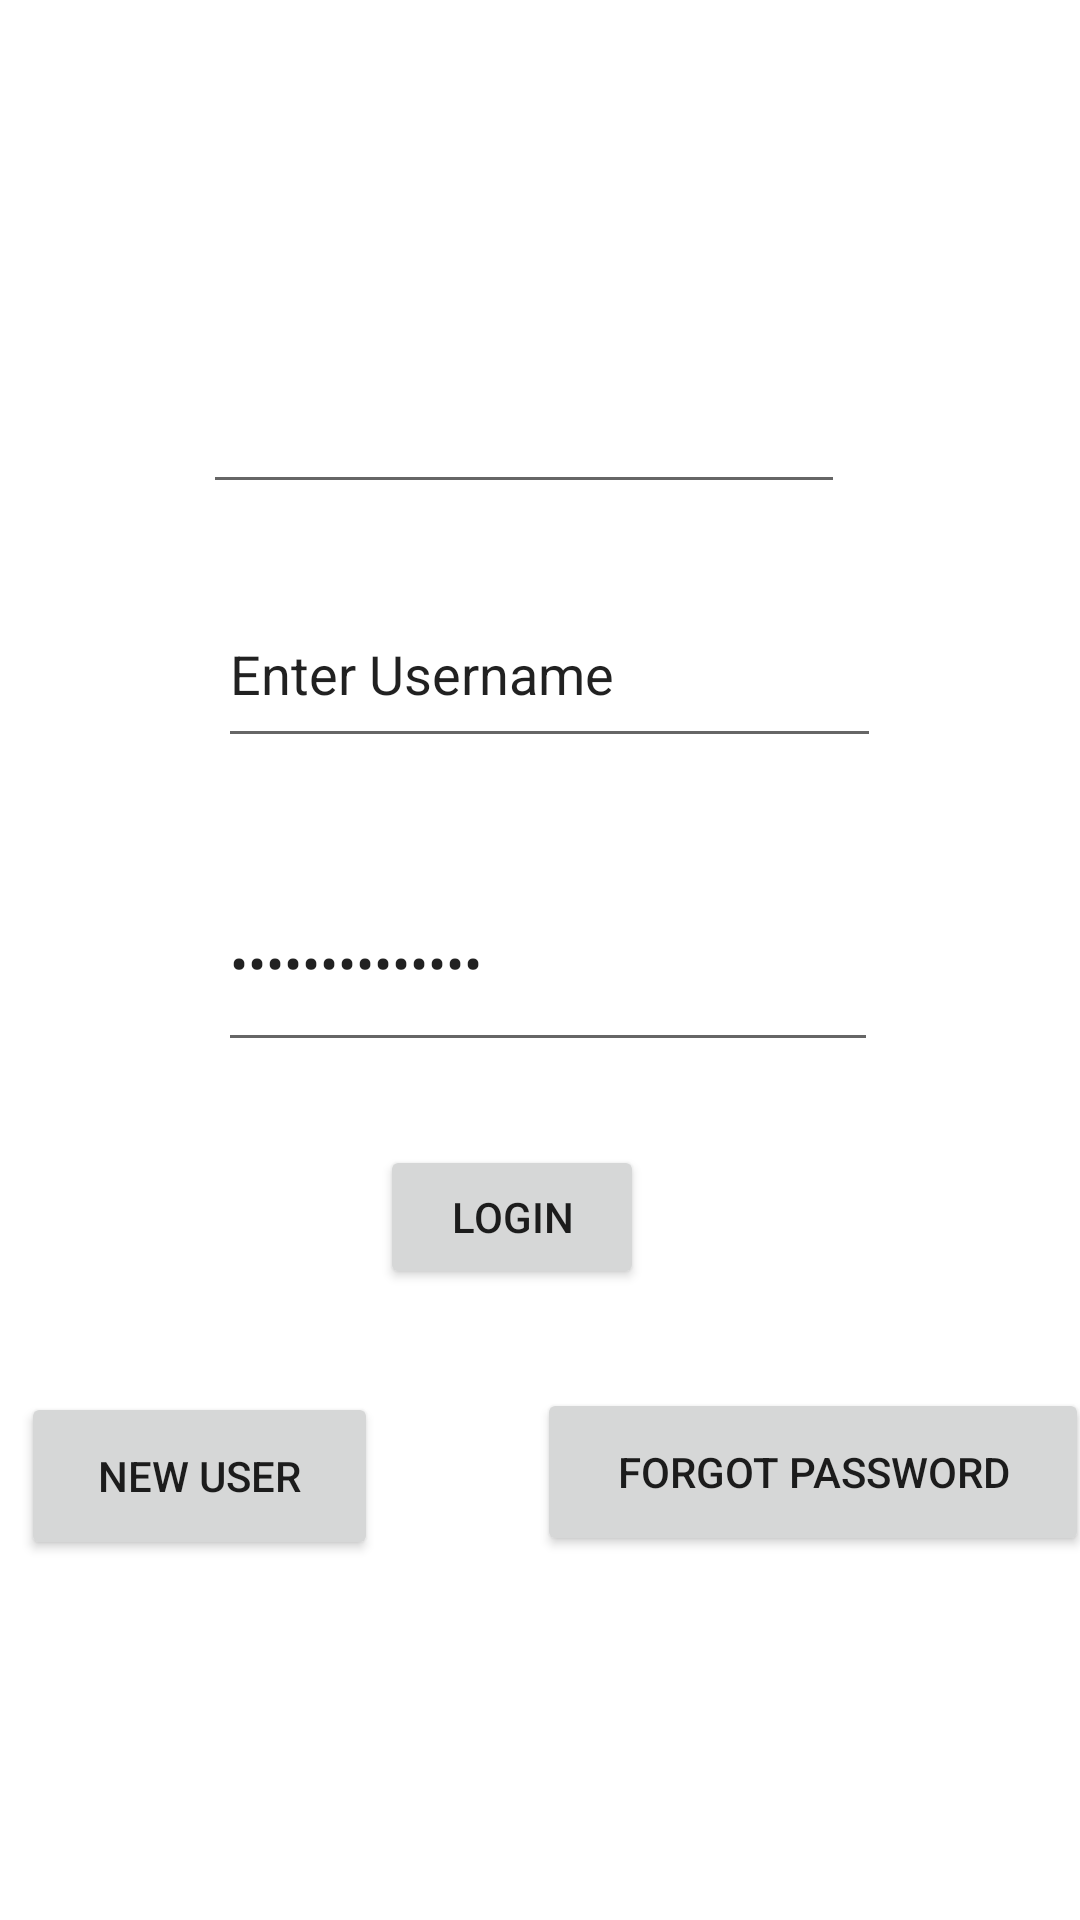

Layout XML and referenced resources for this Android screen:
<!-- AndroidManifest.xml: application theme Theme.SamanthaDurrInventoryProject -->
<!-- res/layout/login_screen.xml -->
<?xml version="1.0" encoding="utf-8"?>
<androidx.constraintlayout.widget.ConstraintLayout xmlns:android="http://schemas.android.com/apk/res/android"
    xmlns:app="http://schemas.android.com/apk/res-auto"
    xmlns:tools="http://schemas.android.com/tools"
    android:layout_width="match_parent"
    android:layout_height="match_parent"
    tools:context=".loginScreen">

    <TextView
        android:id="@+id/loginText"
        android:layout_width="wrap_content"
        android:layout_height="wrap_content"
        android:layout_marginStart="188dp"
        android:layout_marginTop="91dp"
        android:layout_marginEnd="188dp"
        android:layout_marginBottom="621dp"
        android:text="Login"
        android:textSize="60sp"
        app:layout_constraintBottom_toBottomOf="parent"
        app:layout_constraintEnd_toEndOf="parent"
        app:layout_constraintStart_toStartOf="parent"
        app:layout_constraintTop_toTopOf="parent" />

    <EditText
        android:id="@+id/companyID"
        android:layout_width="214dp"
        android:layout_height="69dp"
        android:layout_marginStart="101dp"
        android:layout_marginTop="73dp"
        android:layout_marginEnd="101dp"
        android:layout_marginBottom="472dp"
        android:ems="10"
        android:inputType="number"
        app:layout_constraintBottom_toBottomOf="parent"
        app:layout_constraintEnd_toEndOf="parent"
        app:layout_constraintHorizontal_bias="0.6"
        app:layout_constraintStart_toStartOf="parent"
        app:layout_constraintTop_toBottomOf="@+id/loginText"
        app:layout_constraintVertical_bias="1.0"
        tools:text="Enter Company ID" />

    <EditText
        android:id="@+id/enterUsername"
        android:layout_width="221dp"
        android:layout_height="59dp"
        android:layout_marginStart="98dp"
        android:layout_marginTop="25dp"
        android:layout_marginEnd="92dp"
        android:layout_marginBottom="211dp"
        android:ems="10"
        android:inputType="textPersonName"
        android:text="Enter Username"
        app:layout_constraintBottom_toTopOf="@+id/newUserButton"
        app:layout_constraintEnd_toEndOf="parent"
        app:layout_constraintStart_toStartOf="parent"
        app:layout_constraintTop_toBottomOf="@+id/companyID" />

    <EditText
        android:id="@+id/enterPassword"
        android:layout_width="220dp"
        android:layout_height="69dp"
        android:layout_marginStart="98dp"
        android:layout_marginTop="32dp"
        android:layout_marginEnd="93dp"
        android:layout_marginBottom="110dp"
        android:ems="10"
        android:inputType="textPassword"
        android:text="Enter Password"
        app:layout_constraintBottom_toTopOf="@+id/newUserButton"
        app:layout_constraintEnd_toEndOf="parent"
        app:layout_constraintStart_toStartOf="parent"
        app:layout_constraintTop_toBottomOf="@+id/enterUsername" />

    <Button
        android:id="@+id/loginButton"
        android:layout_width="wrap_content"
        android:layout_height="wrap_content"
        android:layout_marginStart="152dp"
        android:layout_marginTop="34dp"
        android:layout_marginEnd="171dp"
        android:layout_marginBottom="23dp"
        android:text="Login"
        app:layout_constraintBottom_toTopOf="@+id/forgotPassword"
        app:layout_constraintEnd_toEndOf="parent"
        app:layout_constraintStart_toStartOf="parent"
        app:layout_constraintTop_toBottomOf="@+id/enterPassword" />

    <Button
        android:id="@+id/newUserButton"
        android:layout_width="119dp"
        android:layout_height="56dp"
        android:layout_marginStart="80dp"
        android:layout_marginEnd="53dp"
        android:layout_marginBottom="120dp"
        android:text="New User"
        app:layout_constraintBottom_toBottomOf="parent"
        app:layout_constraintEnd_toStartOf="@+id/forgotPassword"
        app:layout_constraintStart_toStartOf="parent" />

    <Button
        android:id="@+id/forgotPassword"
        android:layout_width="184dp"
        android:layout_height="56dp"
        android:layout_marginTop="10dp"
        android:layout_marginEnd="70dp"
        android:layout_marginBottom="128dp"
        android:text="Forgot Password"
        app:layout_constraintBottom_toBottomOf="parent"
        app:layout_constraintEnd_toEndOf="parent"
        app:layout_constraintStart_toEndOf="@+id/newUserButton"
        app:layout_constraintTop_toBottomOf="@+id/loginButton" />
</androidx.constraintlayout.widget.ConstraintLayout>
<!-- resources referenced by this layout -->
<resources>
  <style name="Theme.SamanthaDurrInventoryProject" parent="Theme.MaterialComponents.DayNight.DarkActionBar">
          
          <item name="colorPrimary">@color/purple_500</item>
          <item name="colorPrimaryVariant">@color/purple_700</item>
          <item name="colorOnPrimary">@color/white</item>
          
          <item name="colorSecondary">@color/teal_200</item>
          <item name="colorSecondaryVariant">@color/teal_700</item>
          <item name="colorOnSecondary">@color/black</item>
          
          <item name="android:statusBarColor">?attr/colorPrimaryVariant</item>
          
      </style>
  <!-- not gathered from this repository: default colours our renderer supplied (Android Studio template values) -->
  <color name="purple_500">#FF6200EE</color>
  <color name="purple_700">#FF3700B3</color>
  <color name="teal_200">#FF03DAC5</color>
  <color name="teal_700">#FF018786</color>
  <color name="black">#FF000000</color>
  <color name="white">#FFFFFFFF</color>
</resources>
